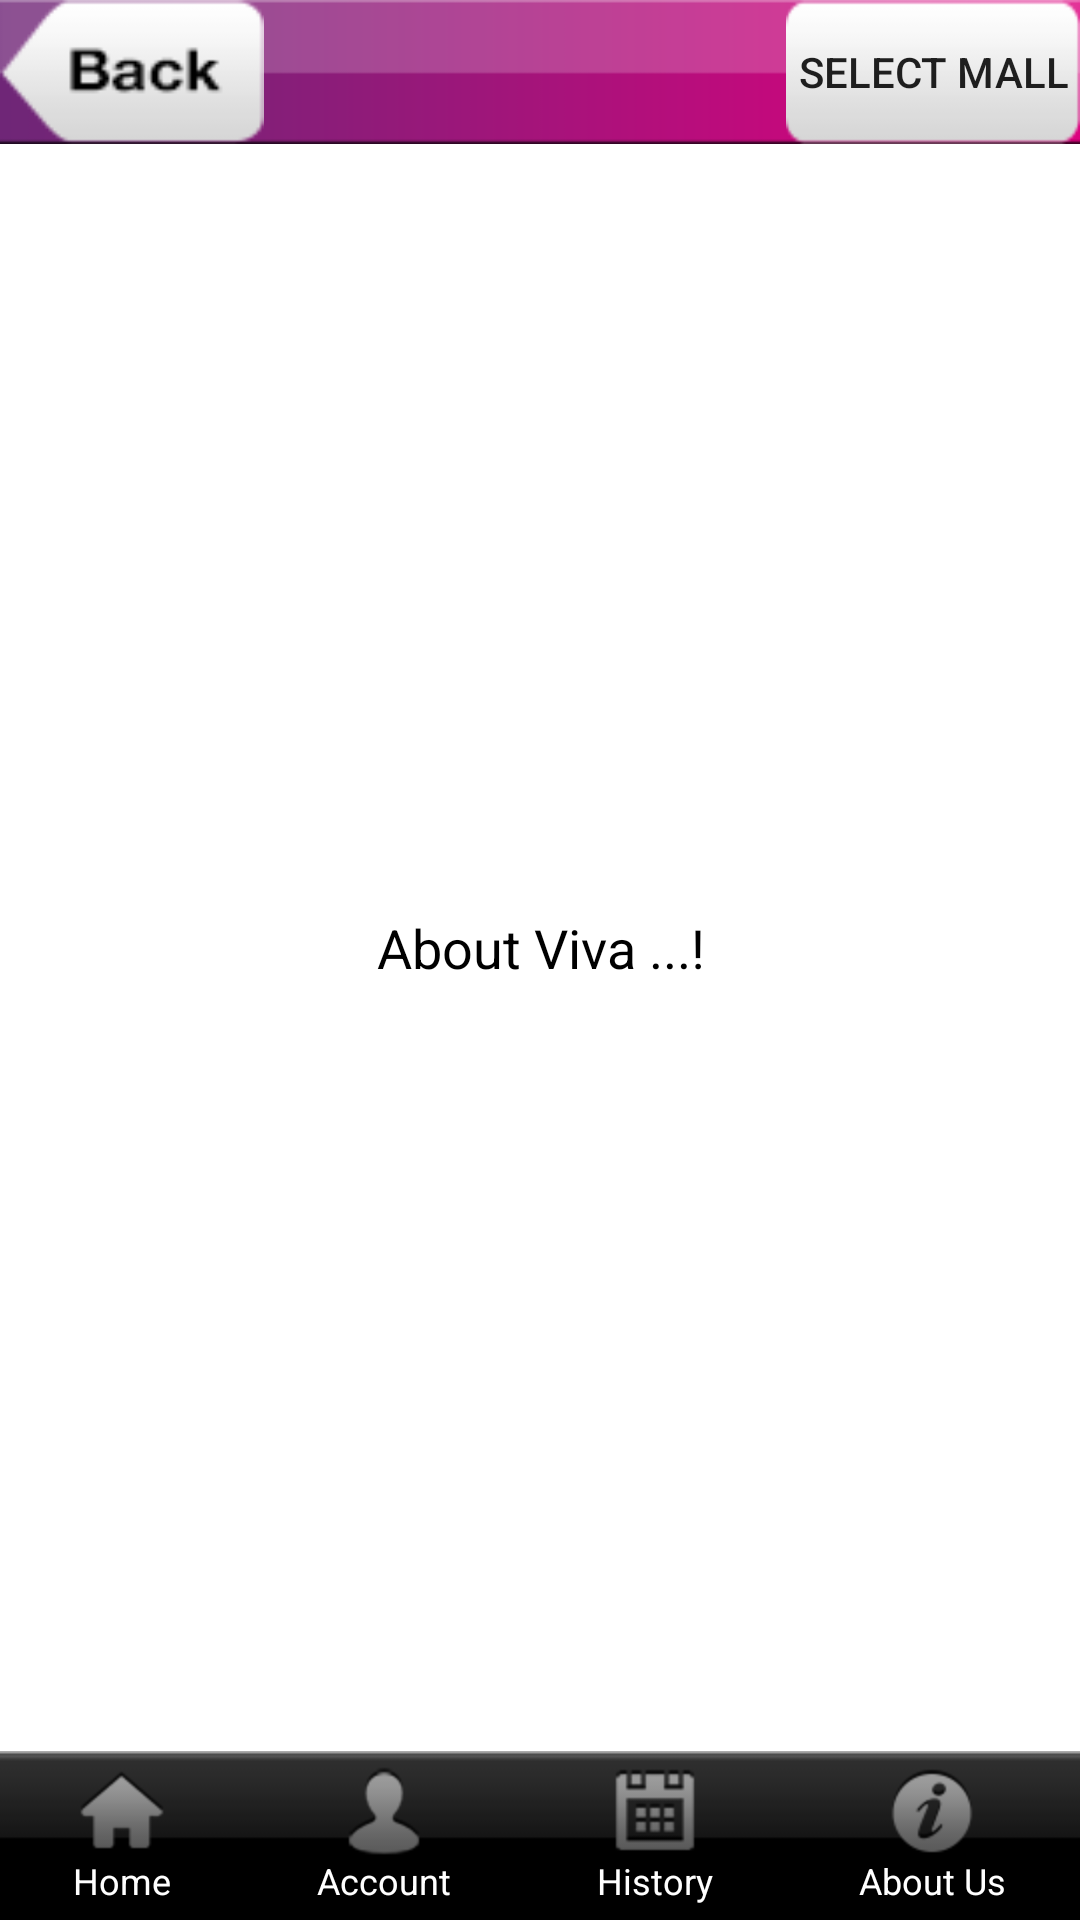

This screen was rendered from an Android layout file. Write that file and the resources it references.
<!-- AndroidManifest.xml: activity theme Theme.AppCompat.Light.NoActionBar -->
<!-- res/layout/aboutus.xml -->
<?xml version="1.0" encoding="utf-8"?>

<LinearLayout xmlns:android="http://schemas.android.com/apk/res/android"
    android:layout_width="fill_parent"
    android:layout_height="fill_parent"
    android:background="@android:color/white"
    android:orientation="vertical" >

    <include
        android:layout_width="fill_parent"
        android:layout_height="wrap_content"
        android:layout_gravity="top"
        layout="@layout/top_bar" />
  <TextView
        android:layout_width="match_parent"
        android:layout_height="wrap_content"
          android:layout_weight="1.0"
          android:gravity="center"
        android:text="About Viva ...!"
        android:textColor="@android:color/black"
        android:textAppearance="?android:attr/textAppearanceMedium" />

    <include
        android:id="@+id/bottomView"
        android:layout_width="fill_parent"
        android:layout_height="wrap_content"
        android:layout_gravity="bottom"
        layout="@layout/bottom_view" />

  

</LinearLayout>
<!-- res/layout/top_bar.xml (included above) -->
<?xml version="1.0" encoding="utf-8"?>

<FrameLayout xmlns:android="http://schemas.android.com/apk/res/android"
    android:layout_width="match_parent"
    android:layout_height="45dip"
    android:background="@drawable/top_bar"
    >

    <Button
        android:id="@+id/back_btn"
        android:layout_width="wrap_content"
        android:layout_height="wrap_content"
        android:layout_gravity="left|center"
        android:background="@drawable/back_bt"
        android:clickable="true"
        android:gravity="center"
        android:visibility="visible" />

    

    <TextView
        android:id="@+id/title_label"
        android:layout_width="wrap_content"
        android:layout_height="wrap_content"
        android:layout_gravity="center"
        android:ellipsize="end"
        android:gravity="center"
        android:singleLine="true"
        android:text="Title"
        android:textColor="@android:color/white"
        android:textSize="15.0sp"
        android:textStyle="bold"
        android:visibility="gone" />

     <Button
        android:id="@+id/location"
        android:layout_width="wrap_content"
        android:layout_height="wrap_content"
        android:layout_gravity="right|center"
        android:background="@drawable/location_bg"
        android:clickable="true"
        android:text="Select Mall"
        android:gravity="center"
        android:paddingLeft="4dip"
        android:paddingRight="4dip"
        android:visibility="visible" />
    <RelativeLayout
        android:id="@+id/lytRegion"
        android:layout_width="wrap_content"
        android:layout_height="wrap_content"
        android:layout_gravity="right|center"
        android:layout_marginRight="2.0dip"
        android:visibility="visible" >

      
        
    </RelativeLayout>

</FrameLayout>
<!-- res/layout/bottom_view.xml (included above) -->
<?xml version="1.0" encoding="utf-8"?>

<LinearLayout xmlns:android="http://schemas.android.com/apk/res/android"
    android:layout_width="fill_parent"
    android:layout_height="wrap_content"
    android:layout_gravity="bottom"
   
    android:background="@drawable/bottom_bar"
    android:baselineAligned="true"
    android:orientation="horizontal" >

    <LinearLayout
        android:id="@+id/home"
        android:layout_width="wrap_content"
        android:layout_height="fill_parent"
        android:layout_weight="1.0"
        android:background="@drawable/selector_bottom_view"
        android:clickable="true"
        android:gravity="center_vertical"
        android:orientation="vertical"
        android:paddingBottom="5.0dip"
        android:paddingTop="5.0dip" >

        <ImageView
            android:layout_width="wrap_content"
            android:layout_height="wrap_content"
            android:layout_gravity="center"
            android:src="@drawable/home_icon" />

        <TextView
            android:layout_width="wrap_content"
            android:layout_height="wrap_content"
            android:layout_gravity="center"
            android:text="Home"
            android:textColor="@android:color/white"
            android:textSize="12.0sp" />
    </LinearLayout>

    <LinearLayout
        android:id="@+id/account"
        android:layout_width="wrap_content"
        android:layout_height="fill_parent"
        android:layout_weight="1.0"
        android:background="@drawable/selector_bottom_view"
        android:clickable="true"
        android:gravity="center_vertical"
        android:orientation="vertical"
        android:paddingBottom="5.0dip"
        android:paddingTop="5.0dip" >

        <ImageView
            android:layout_width="wrap_content"
            android:layout_height="wrap_content"
            android:layout_gravity="center"
            android:src="@drawable/account_icon" />

        <TextView
            android:layout_width="wrap_content"
            android:layout_height="wrap_content"
            android:layout_gravity="center"
            android:text="Account"
            android:textColor="@android:color/white"
            android:textSize="12.0sp" />
    </LinearLayout>

    <LinearLayout
        android:id="@+id/history"
        android:layout_width="wrap_content"
        android:layout_height="fill_parent"
        android:layout_weight="1.0"
        android:background="@drawable/selector_bottom_view"
        android:clickable="true"
        android:gravity="center_vertical"
        android:orientation="vertical"
        android:paddingBottom="5.0dip"
        android:paddingTop="5.0dip" >

        <ImageView
            android:layout_width="wrap_content"
            android:layout_height="wrap_content"
            android:layout_gravity="center"
            android:src="@drawable/histroy_icon" />

        <TextView
            android:layout_width="wrap_content"
            android:layout_height="wrap_content"
            android:layout_gravity="center"
            android:text="History"
            android:textColor="@android:color/white"
            android:textSize="12.0sp" />
    </LinearLayout>

    <LinearLayout
        android:id="@+id/aboutus"
        android:layout_width="wrap_content"
        android:layout_height="fill_parent"
        android:layout_weight="1.0"
        android:background="@drawable/selector_bottom_view"
        android:clickable="true"
        android:gravity="center_vertical"
        android:orientation="vertical"
        android:paddingBottom="5.0dip"
        android:paddingTop="5.0dip" >

        <ImageView
            android:layout_width="wrap_content"
            android:layout_height="wrap_content"
            android:layout_gravity="center"
            android:src="@drawable/about_icon" />

        <TextView
            android:layout_width="wrap_content"
            android:layout_height="wrap_content"
            android:layout_gravity="center"
            android:text="About Us"
            android:textColor="@android:color/white"
            android:textSize="12.0sp" />
    </LinearLayout>

</LinearLayout>
<!-- resources referenced by this layout -->
<resources>
  <!-- drawable about_icon: png bitmap (drawable-hdpi, 4695 bytes) -->
  <!-- drawable account_icon: png bitmap (drawable-hdpi, 4136 bytes) -->
  <!-- drawable back_bt: png bitmap (drawable-hdpi, 4377 bytes) -->
  <!-- drawable bottom_bar: png bitmap (drawable-hdpi, 3092 bytes) -->
  <!-- drawable histroy_icon: png bitmap (drawable-hdpi, 4675 bytes) -->
  <!-- drawable home_icon: png bitmap (drawable-hdpi, 4033 bytes) -->
  <!-- drawable location_bg: png bitmap (drawable-hdpi, 3183 bytes) -->
  <!-- drawable selector_bottom_view (drawable) -->
  <?xml version="1.0" encoding="utf-8"?>
  
  <selector
    xmlns:android="http://schemas.android.com/apk/res/android">
      <item android:state_focused="true" android:state_pressed="true" android:drawable="@drawable/btn_bottom" />
      <item android:state_focused="false" android:state_pressed="true" android:drawable="@drawable/btn_bottom" />
  </selector>
  <!-- drawable top_bar: png bitmap (drawable-hdpi, 3680 bytes) -->
</resources>
